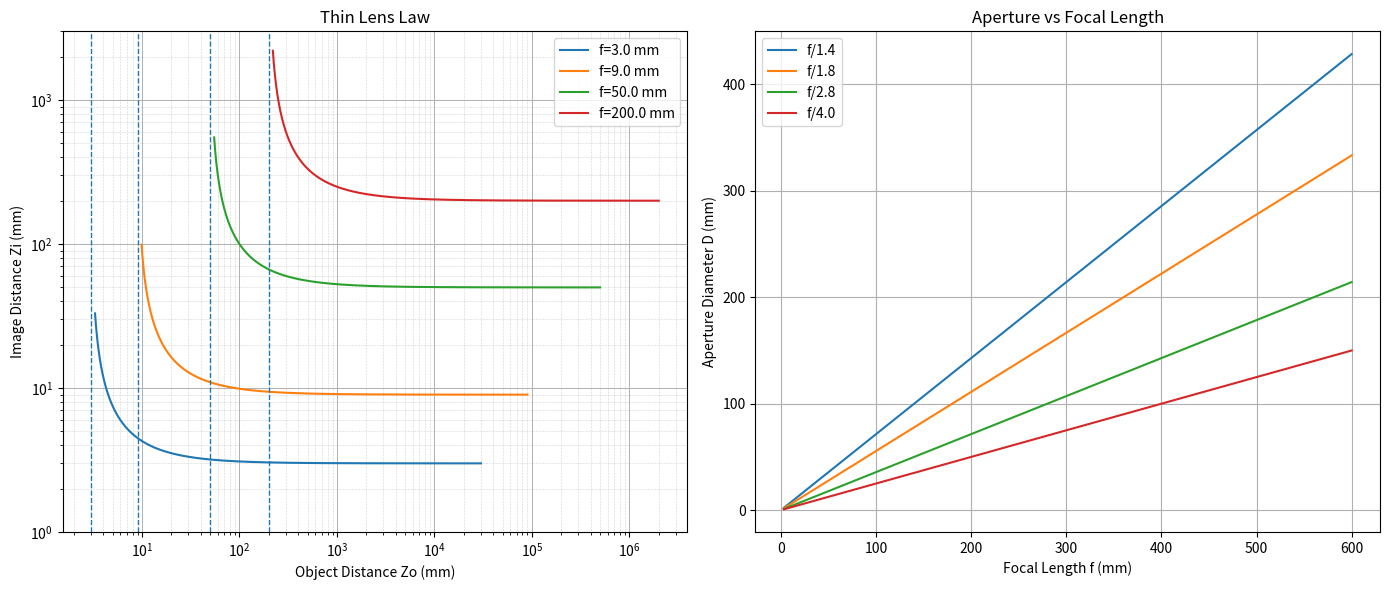

Write the Python code that produced this figure.
# Exercise 2: Thin lens & f-numbers

import numpy as np
import matplotlib.pyplot as plt

def thin_lens_zi(f_mm: float, zo_mm: float) -> float:
    # Thin lens formula: 1/f = 1/Zo + 1/Zi
    if zo_mm <= f_mm:
        raise ValueError("Zo must be > f (object beyond focal length).")
    # Zi = (f * Zo) / (Zo - f)
    return (f_mm * zo_mm) / (zo_mm - f_mm)

def zi_curve_for_f(f_mm: float):
    # Generate zo values from slightly > f to 10,000 * f
    zo = np.logspace(np.log10(1.1 * f_mm), np.log10(1e4 * f_mm), num=2000)
    zi = (f_mm * zo) / (zo - f_mm)  # vectorized thin lens
    return zo, zi

def plot_both(f_list, f_numbers):
    fig, axes = plt.subplots(1, 2, figsize=(14,6)) # 1 row, 2 columns

    # Left: zi vs zo
    ax = axes[0]
    # Plot zi vs zo for each f
    for f in f_list:
        zo, zi = zi_curve_for_f(f)
        ax.loglog(zo, zi, label=f"f={f} mm")
        ax.axvline(f, linestyle="--", linewidth=1)
    ax.set_xlabel("Object Distance Zo (mm)") # x-axis label
    ax.set_ylabel("Image Distance Zi (mm)") # y-axis label
    ax.set_ylim(1, 3000) # y-axis limits
    ax.set_title("Thin Lens Law") # plot title
    # Allows plot to be read more easily
    ax.grid(True, which="major", linestyle='-', linewidth=0.7)
    ax.grid(True, which="minor", linestyle=':', linewidth=0.4)
    
    ax.legend()

    # Right: aperture diameter vs f
    ax = axes[1]
    f_vals = np.linspace(min(f_list), 600, 200)
    # Plot D vs f for each f-number
    for N in f_numbers:
        D = f_vals / N
        ax.plot(f_vals, D, label=f"f/{N}")
    ax.set_xlabel("Focal Length f (mm)") # x-axis label
    ax.set_ylabel("Aperture Diameter D (mm)") # y-axis label
    ax.set_title("Aperture vs Focal Length") # plot title
    ax.grid(True)
    ax.legend()

    plt.tight_layout()
    plt.show()

def print_lens_apertures():
    # D = f / N
    lenses = [
        ("24mm f/1.4", 24.0, 1.4),
        ("50mm f/1.8", 50.0, 1.8),
        ("70mm f/2.8", 70.0, 2.8),
        ("200mm f/2.8", 200.0, 2.8),
        ("400mm f/2.8", 400.0, 2.8),
        ("600mm f/4.0", 600.0, 4.0),
    ]
    # Calculate and print aperture diameters
    print("\nAperture diameters (D = f / N):")
    # for loop to print each lens and its aperture diameter
    for name, f, N in lenses:
        D = f / N
        print(f"  {name:<14} -> D = {D:.1f} mm")

def main():
    # Focal lengths and f-numbers to plot
    f_list = [3.0, 9.0, 50.0, 200.0]
    # f-numbers for aperture diameter lines
    plot_both(f_list, [1.4, 1.8, 2.8, 4.0]) 
    # Print aperture diameters for common lenses
    print_lens_apertures()                  

# Execute main function
if __name__ == "__main__":
    main()